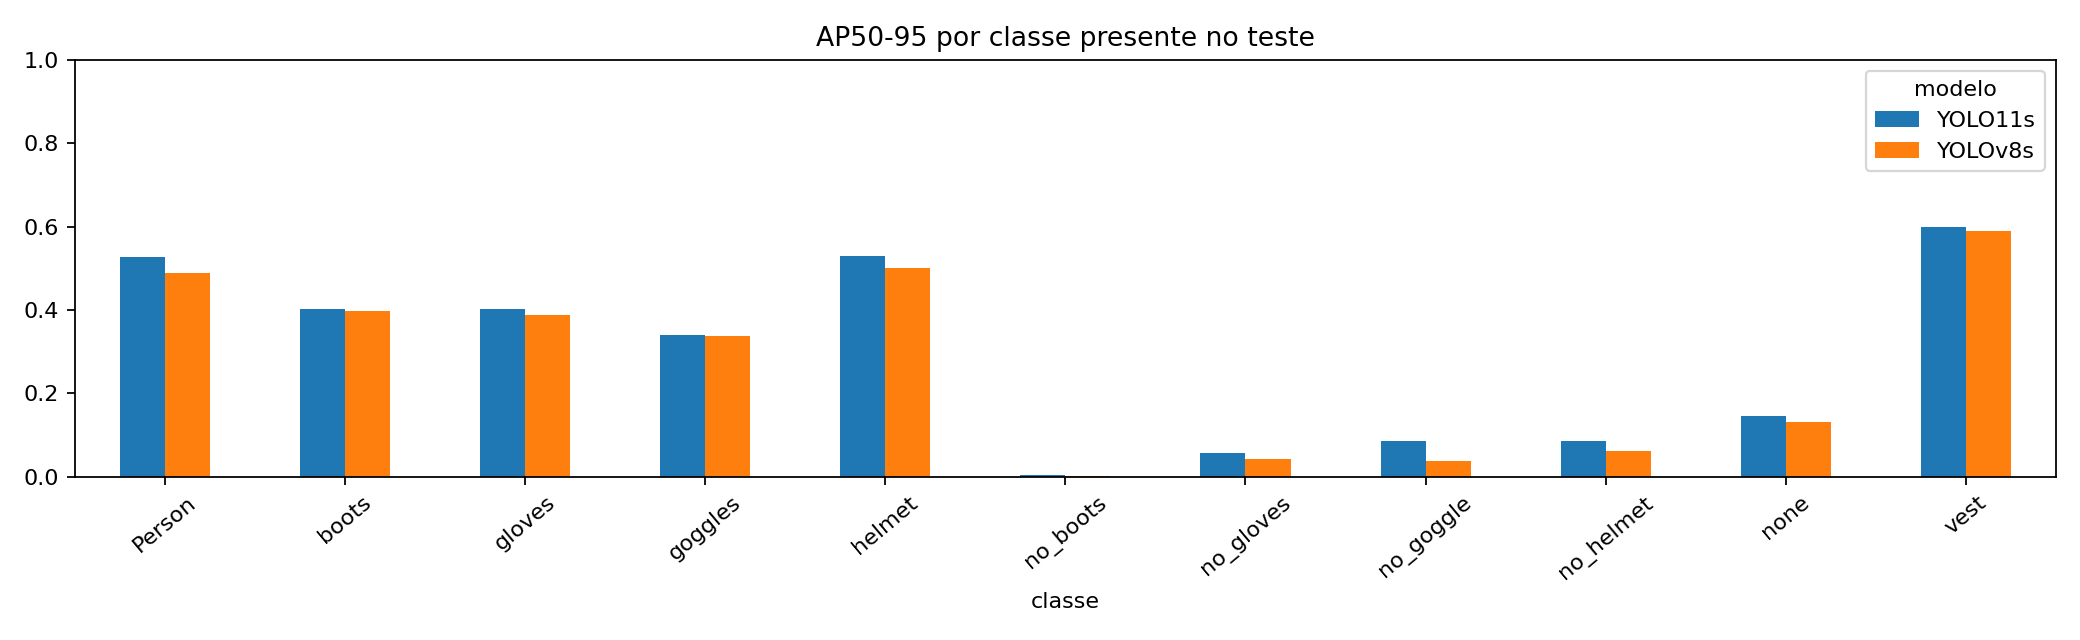

The data file committed next to this chart (first rows):
modelo, classe, boxes_teste, precisao, recall, f1, AP50, AP50-95
YOLOv8s, helmet, 192, 0.9445, 0.9167, 0.9304, 0.9362, 0.5003
YOLOv8s, gloves, 163, 0.8663, 0.7485, 0.8031, 0.7908, 0.3883
YOLOv8s, vest, 178, 0.8465, 0.8876, 0.8666, 0.9069, 0.5896
YOLOv8s, boots, 211, 0.7088, 0.7062, 0.7075, 0.7522, 0.3985
YOLOv8s, goggles, 52, 0.8215, 0.8077, 0.8145, 0.8307, 0.3381
YOLOv8s, none, 65, 0.433, 0.4615, 0.4468, 0.3785, 0.1307
YOLOv8s, Person, 236, 0.7933, 0.822, 0.8074, 0.8279, 0.488
YOLOv8s, no_helmet, 40, 0.2533, 0.1, 0.1434, 0.1543, 0.06208
YOLOv8s, no_goggle, 33, 0.403, 0.1212, 0.1864, 0.1087, 0.03784
YOLOv8s, no_gloves, 58, 0.2688, 0.1379, 0.1823, 0.1671, 0.04205
YOLOv8s, no_boots, 23, 1.0, 0.0, 0.0, 0.008601, 0.003102
YOLO11s, helmet, 192, 0.9354, 0.905, 0.92, 0.9413, 0.5294
YOLO11s, gloves, 163, 0.8817, 0.7546, 0.8132, 0.8068, 0.4018
YOLO11s, vest, 178, 0.8309, 0.8708, 0.8504, 0.899, 0.5985
YOLO11s, boots, 211, 0.7226, 0.6872, 0.7045, 0.7558, 0.4013
YOLO11s, goggles, 52, 0.8405, 0.8106, 0.8252, 0.8315, 0.3393
YOLO11s, none, 65, 0.4403, 0.4308, 0.4355, 0.3603, 0.1465
YOLO11s, Person, 236, 0.8515, 0.8347, 0.8431, 0.8441, 0.5267
YOLO11s, no_helmet, 40, 0.438, 0.2, 0.2746, 0.2465, 0.08711
YOLO11s, no_goggle, 33, 0.4539, 0.2121, 0.2891, 0.2513, 0.08528
YOLO11s, no_gloves, 58, 0.4881, 0.1724, 0.2548, 0.1891, 0.05713
YOLO11s, no_boots, 23, 0.0, 0.0, 0.0, 0.01757, 0.004272
